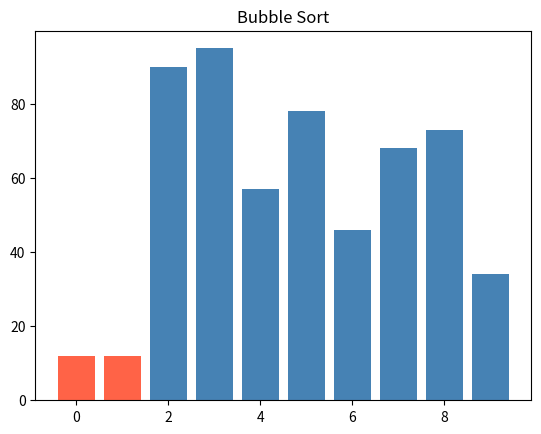
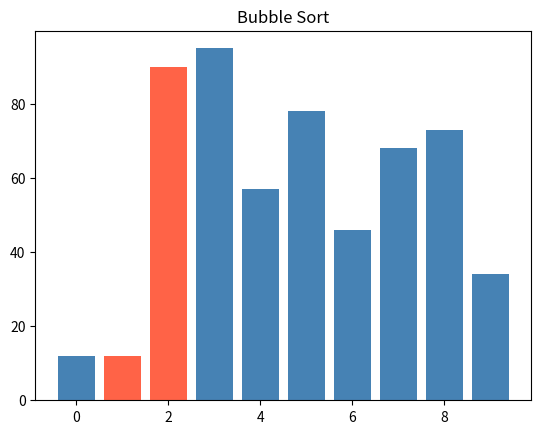
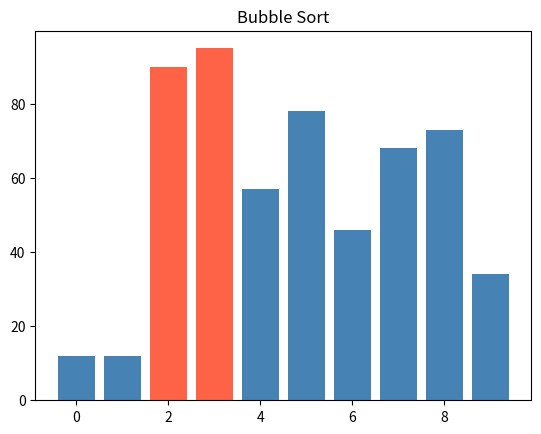
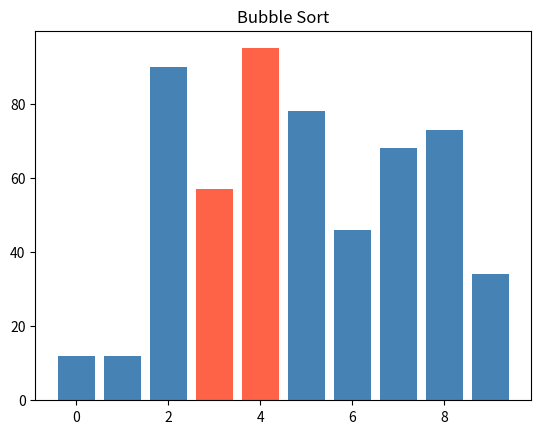
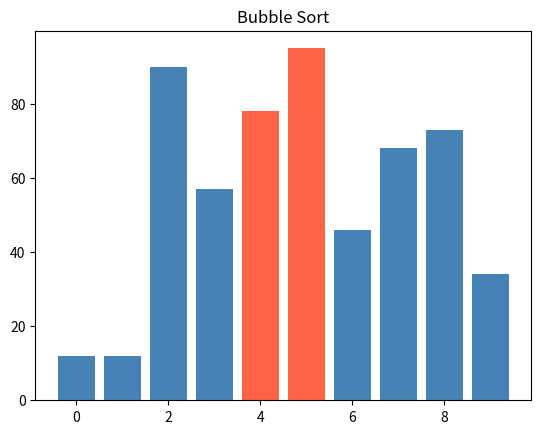
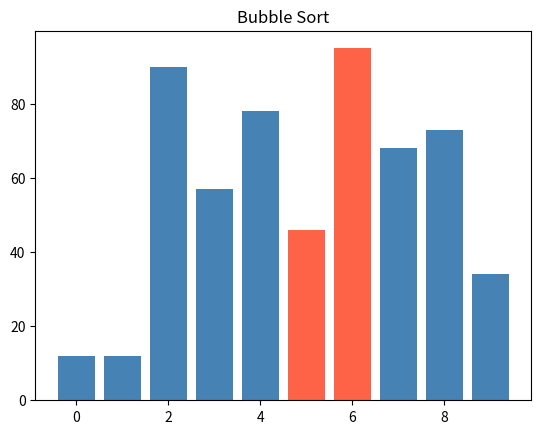
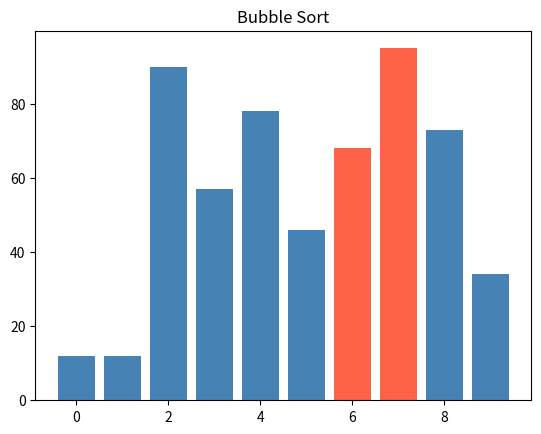
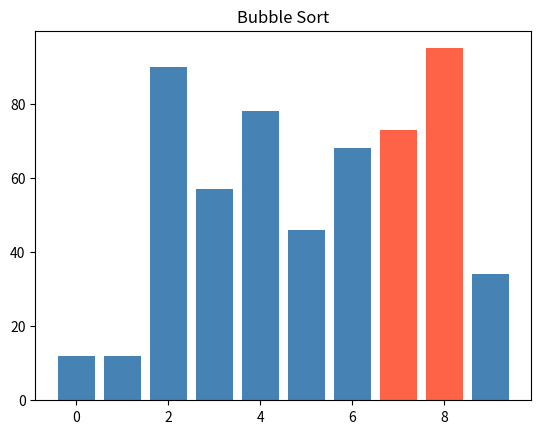
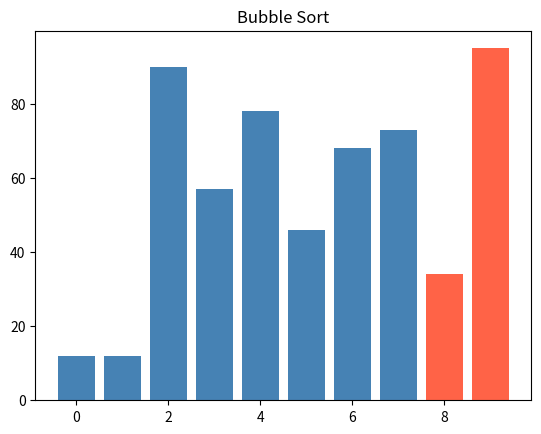
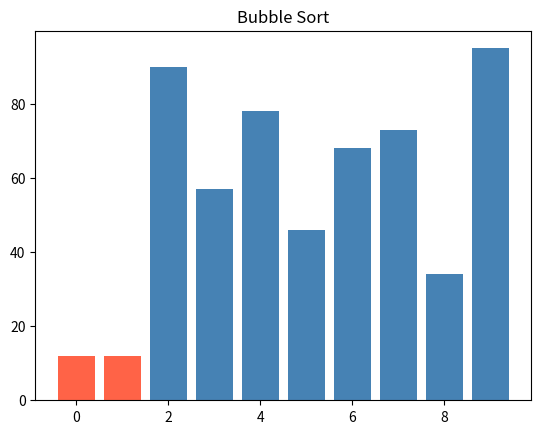
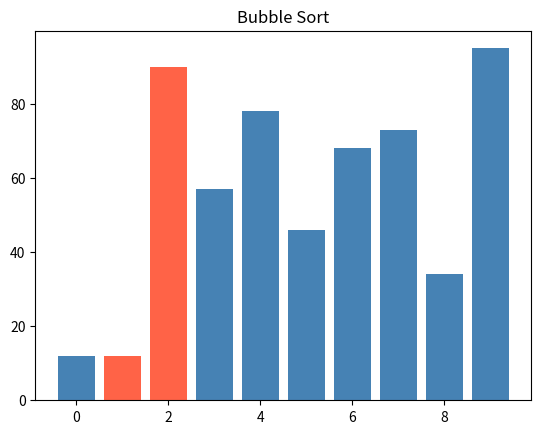
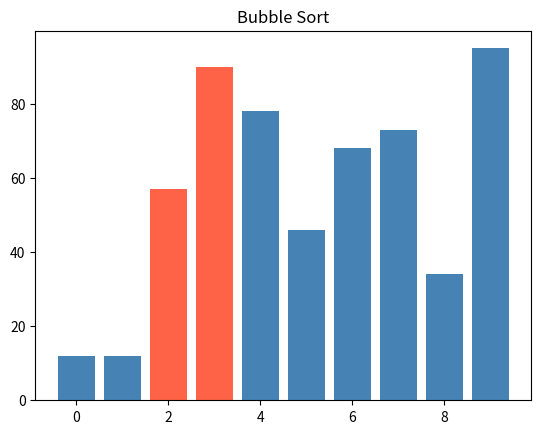
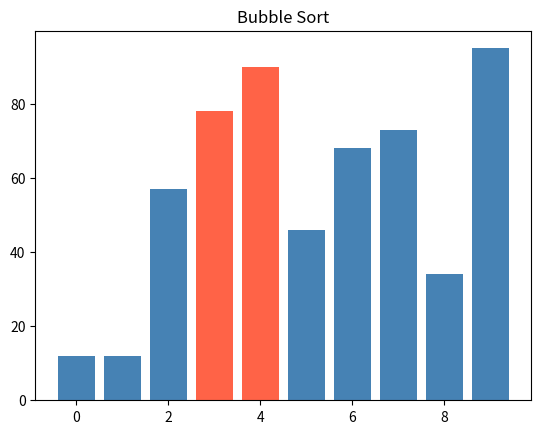
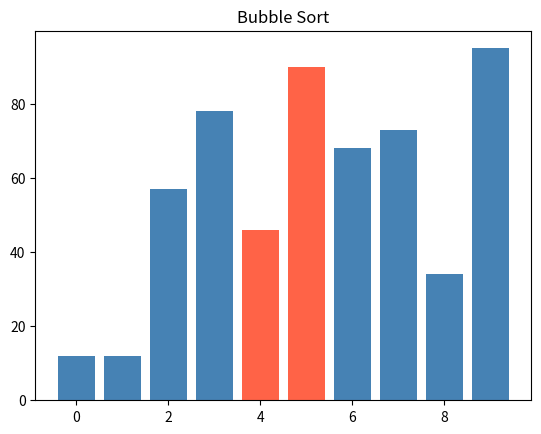
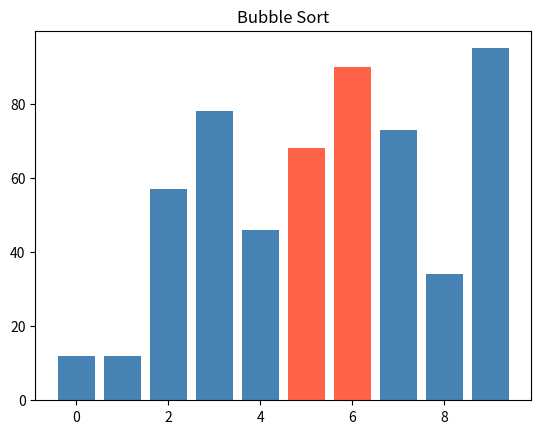
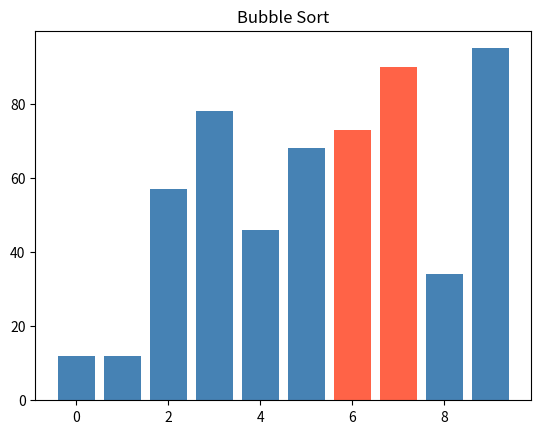

Write Python code to recreate these figures, in order.
import random
import matplotlib.pyplot as plt

def random_numbers(count, low=0, high=100):
    return [random.randint(low, high) for _ in range(count)]




if __name__ == "__main__":
    nums = random_numbers(10)
    print(nums)


def selection_sort(nums):
    num_copy = nums.copy()
    for i in range(len(num_copy)):
        min = i
        for j in range(i+1, len(num_copy)):
            if num_copy[j] < num_copy[min]:
                min = j
        num_copy[min], num_copy[i] = num_copy[i], num_copy[min]
    return num_copy

plt.ion()
plt.show()
def bubble_sort(nums):
    num_copy = nums.copy()
    sorted = 0
    while sorted <= len(num_copy):
        for i in range(1, len(num_copy)):
            if num_copy[i-1] > num_copy[i]:
                num_copy[i-1], num_copy[i] = num_copy[i], num_copy[i-1]
            index_highlight1 = i - 1
            index_highlight2 = i
            colors = ["steelblue"] * len(num_copy)
            colors[index_highlight1] = "tomato"
            colors[index_highlight2] = "tomato"
            plt.clf()
            plt.bar(range(len(num_copy)), num_copy, color=colors)
            plt.title("Bubble Sort")
            plt.pause(0.1)

        sorted += 1
    plt.ioff()
    plt.show()
    return num_copy

print(bubble_sort(nums))
